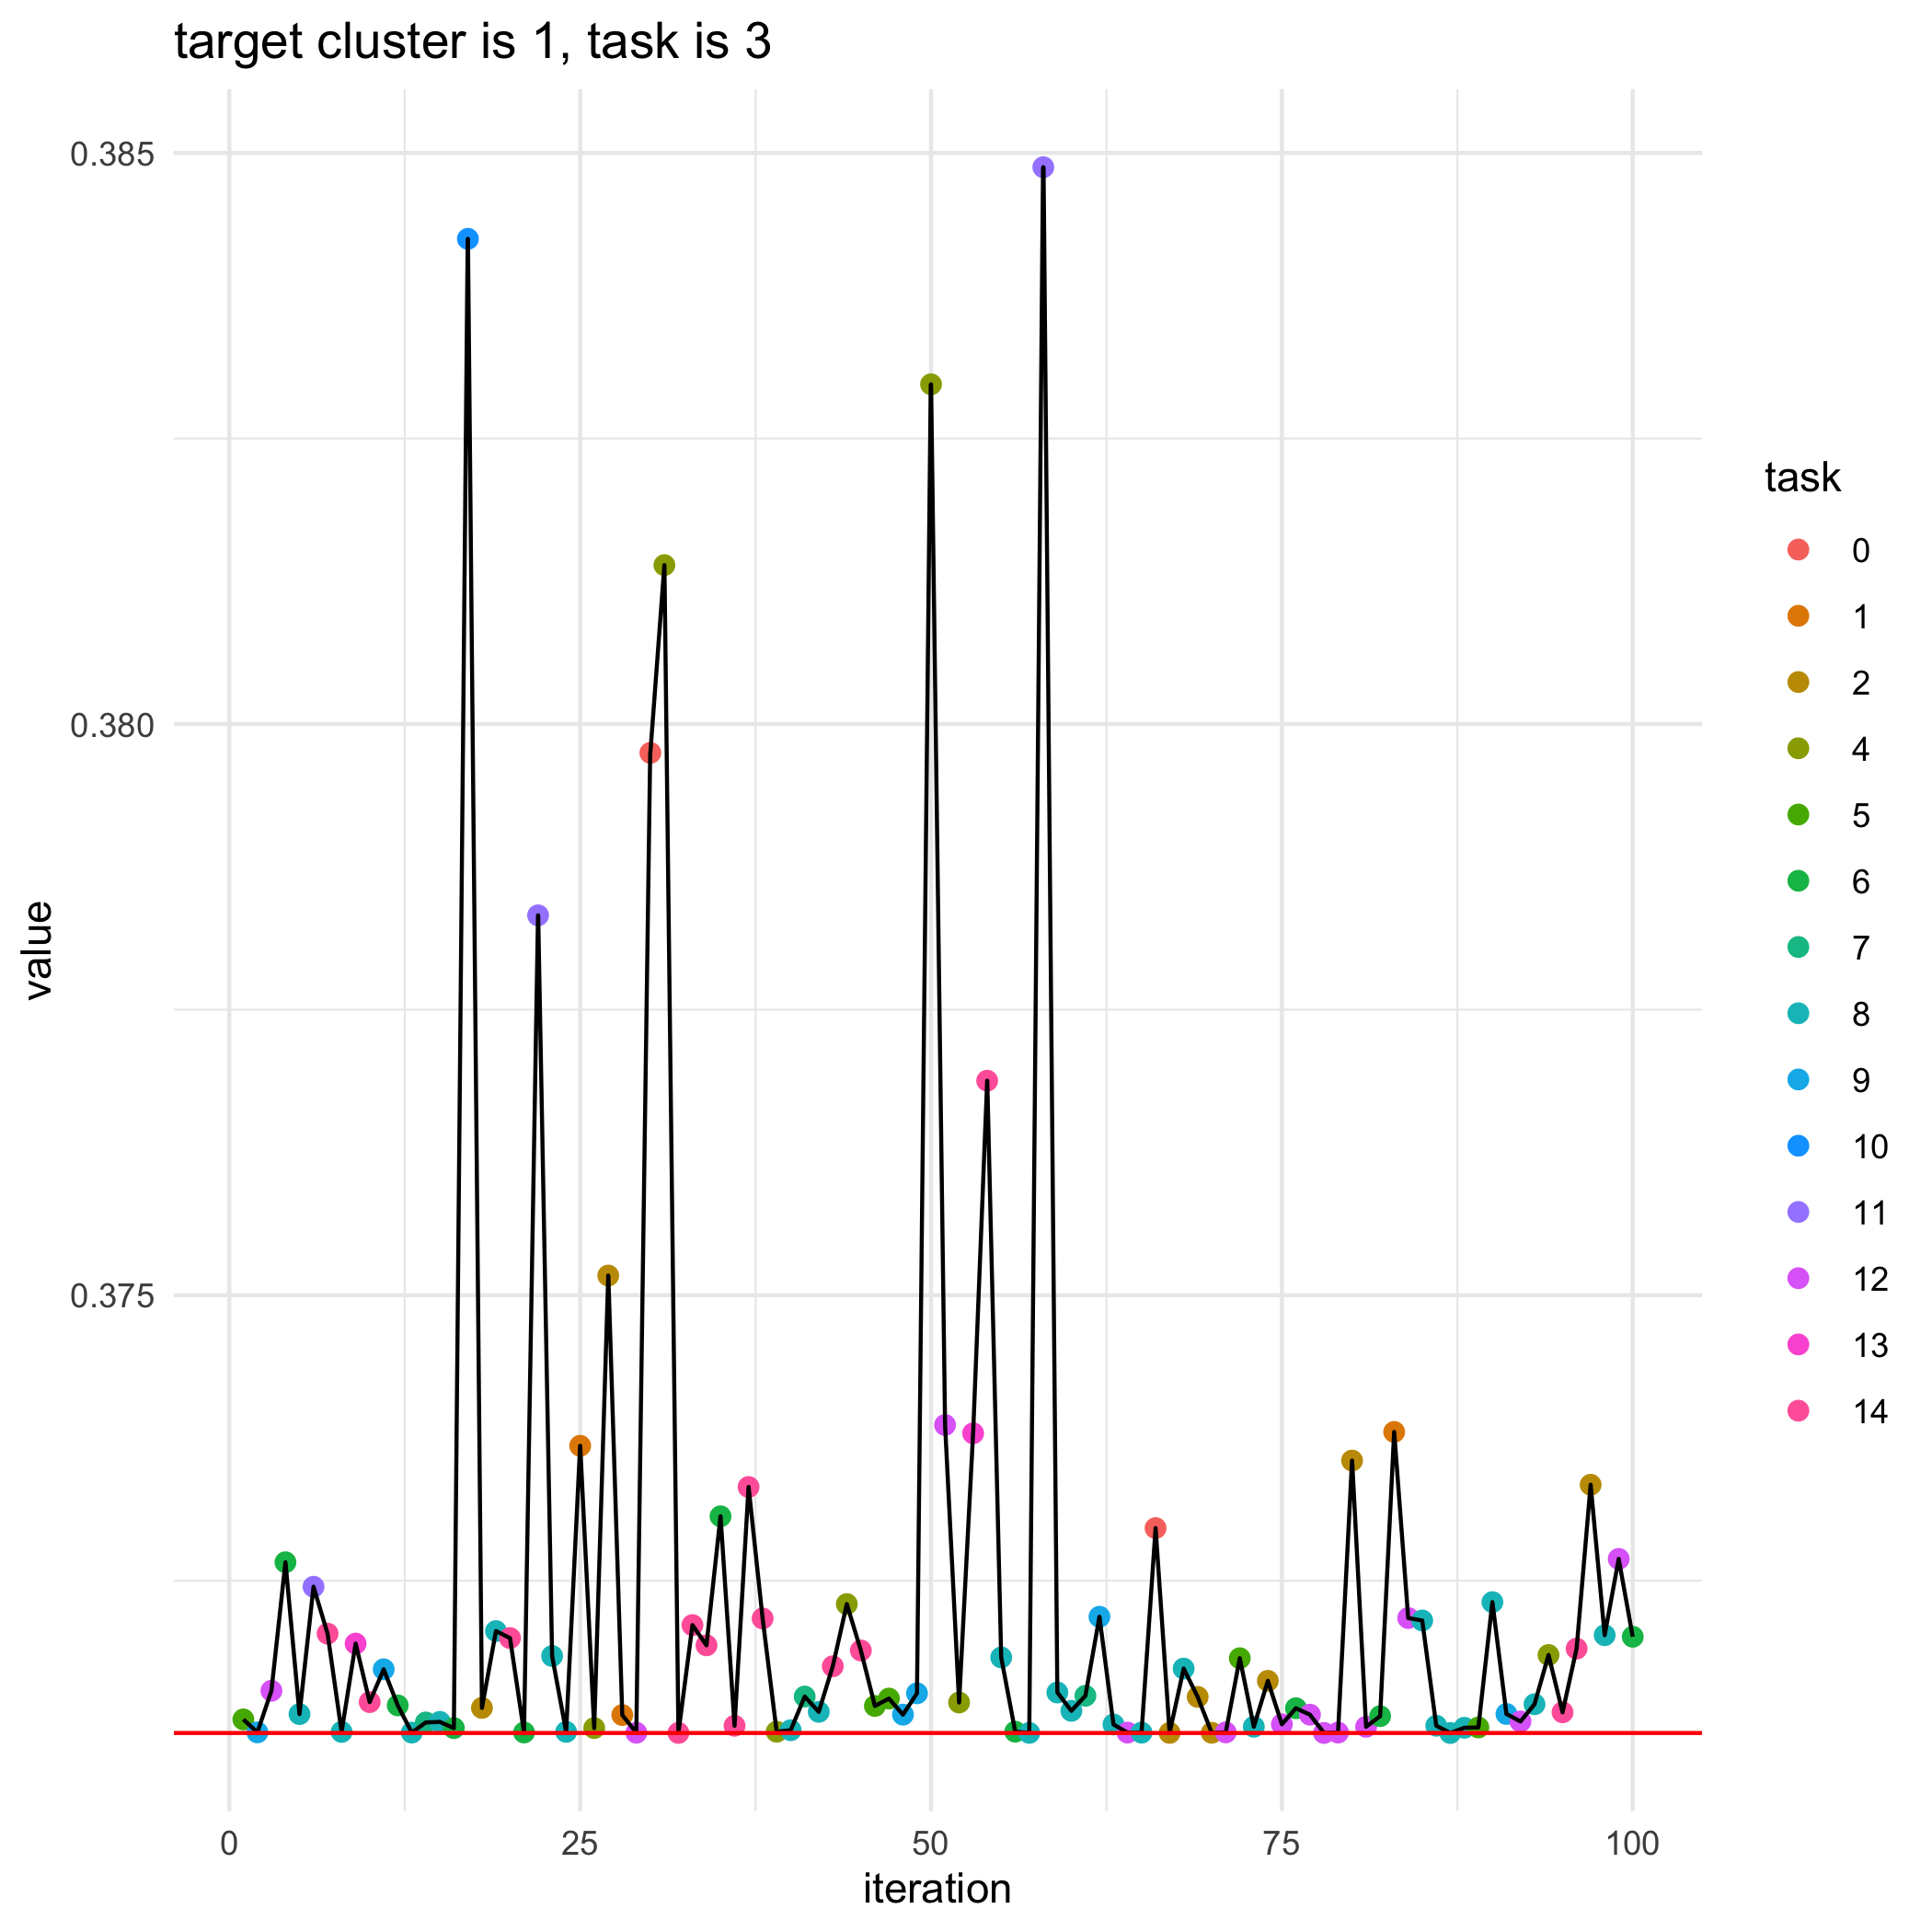

Values plotted in this chart, from the file beside it:
, losses, bandit_selects
0, 0.3712, 
1, 0.3713, 5.0
2, 0.3712, 9.0
3, 0.3715, 12.0
4, 0.3727, 6.0
5, 0.3713, 8.0
6, 0.3724, 11.0
7, 0.372, 14.0
8, 0.3712, 8.0
9, 0.372, 13.0
10, 0.3714, 14.0
11, 0.3717, 9.0
12, 0.3714, 6.0
13, 0.3712, 8.0
14, 0.3713, 7.0
15, 0.3713, 8.0
16, 0.3712, 6.0
17, 0.3842, 10.0
18, 0.3714, 2.0
19, 0.3721, 8.0
20, 0.372, 14.0
21, 0.3712, 6.0
22, 0.3783, 11.0
23, 0.3718, 8.0
24, 0.3712, 8.0
25, 0.3737, 1.0
26, 0.3712, 4.0
27, 0.3752, 2.0
28, 0.3713, 1.0
29, 0.3712, 12.0
30, 0.3797, 0.0
31, 0.3814, 4.0
32, 0.3712, 14.0
33, 0.3721, 14.0
34, 0.3719, 14.0
35, 0.3731, 6.0
36, 0.3712, 14.0
37, 0.3733, 14.0
38, 0.3722, 14.0
39, 0.3712, 4.0
40, 0.3712, 8.0
41, 0.3715, 7.0
42, 0.3714, 8.0
43, 0.3718, 14.0
44, 0.3723, 4.0
45, 0.3719, 14.0
46, 0.3714, 5.0
47, 0.3715, 5.0
48, 0.3713, 9.0
49, 0.3715, 9.0
50, 0.383, 4.0
51, 0.3739, 12.0
52, 0.3714, 4.0
53, 0.3738, 13.0
54, 0.3769, 14.0
55, 0.3718, 8.0
56, 0.3712, 6.0
57, 0.3712, 8.0
58, 0.3849, 11.0
59, 0.3715, 8.0
... 41 more rows
